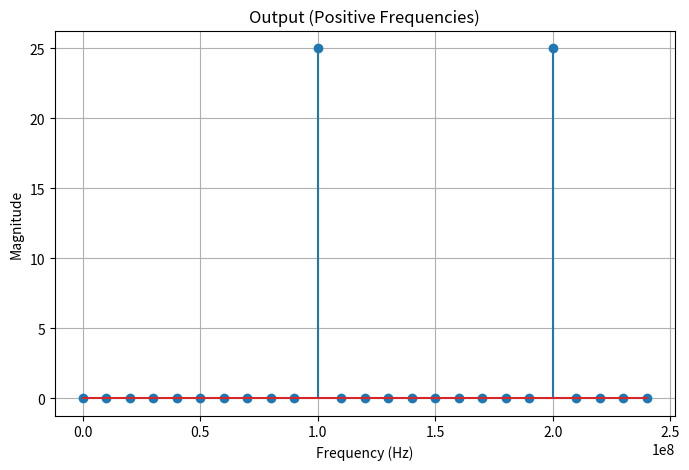

The script that saved this image:
import numpy as np
import matplotlib.pyplot as plt
from scipy.fft import fft

# Parameters
F1 = 200e6  # Frequency of the first component (Hz)
F2 = 400e6  # Frequency of the second component (Hz)
Fs = 500e6  # Sampling frequency (Hz)
N = 50  # Number of samples

# Time vector
t = np.arange(N) / Fs

# Signal
y = np.cos(2 * np.pi * F1 * t) + np.cos(2 * np.pi * F2 * t)

# Compute DFT using FFT
Y = fft(y)

# Frequency axis
freqs = np.fft.fftfreq(N, 1/Fs)

# Plot magnitude spectrum (positive side only)
plt.figure(figsize=(8, 5))
plt.stem(freqs[:N // 2], np.abs(Y[:N // 2]))
plt.title('Output (Positive Frequencies)')
plt.xlabel('Frequency (Hz)')
plt.ylabel('Magnitude')
plt.grid(True)
plt.show()